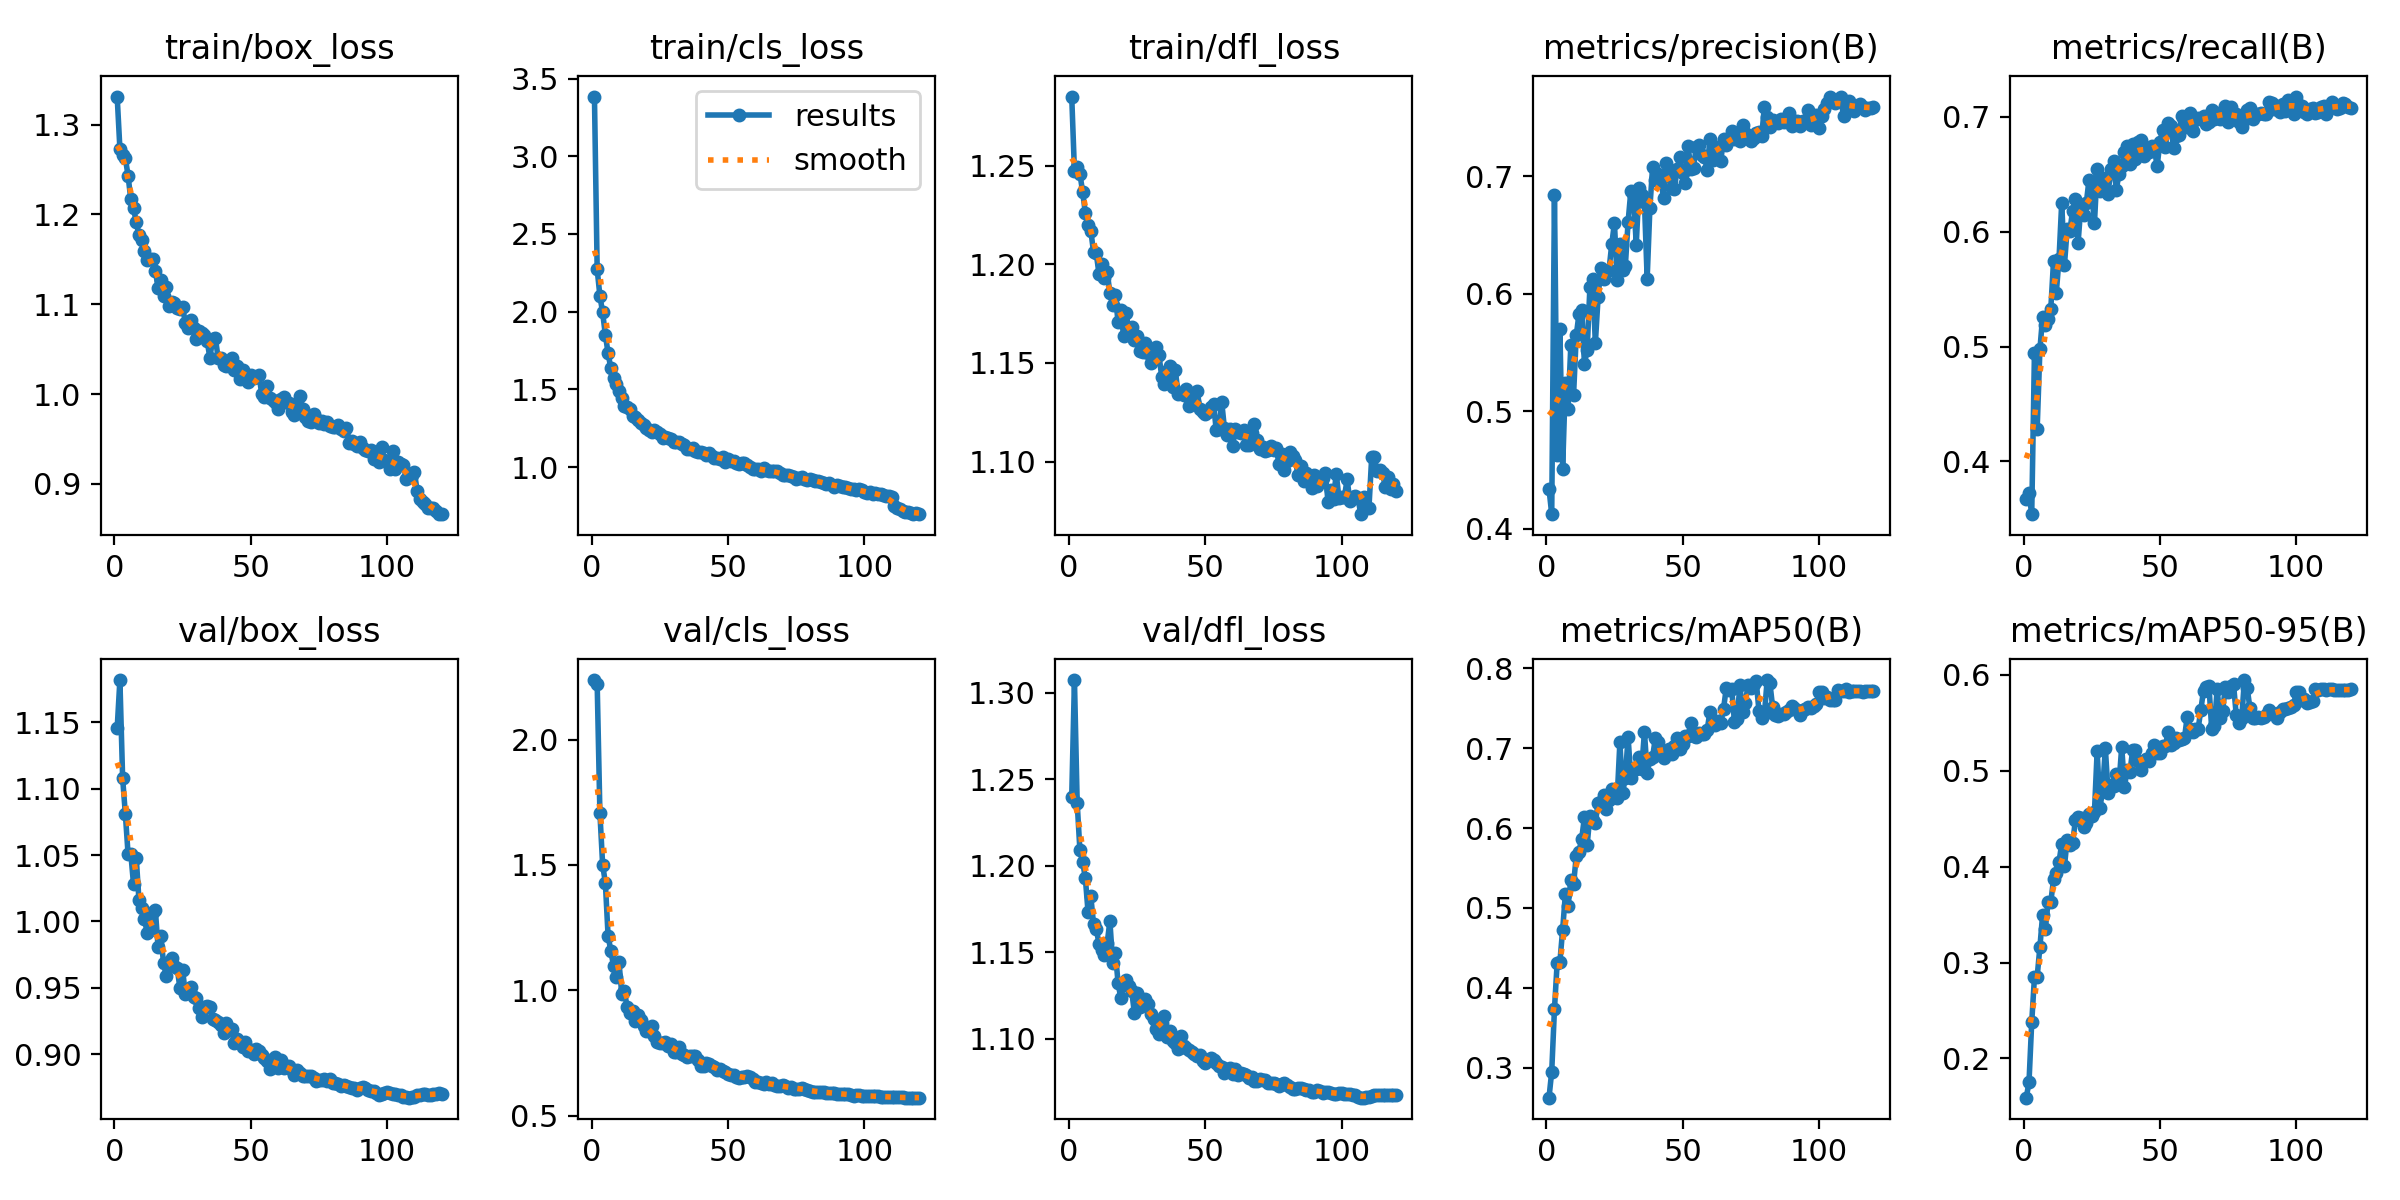

The file beside this chart, header and first rows:
epoch, train/box_loss, train/cls_loss, train/dfl_loss, metrics/precision(B), metrics/recall(B), metrics/mAP50(B), metrics/mAP50-95(B), val/box_loss, val/cls_loss, val/dfl_loss, lr/pg0, lr/pg1, lr/pg2
1, 1.331, 3.385, 1.285, 0.4339, 0.3675, 0.2623, 0.1592, 1.145, 2.237, 1.24, 0.003329, 0.003329, 0.003329
2, 1.273, 2.273, 1.247, 0.4123, 0.3722, 0.295, 0.1752, 1.182, 2.223, 1.307, 0.006608, 0.006608, 0.006608
3, 1.266, 2.102, 1.249, 0.6841, 0.3541, 0.373, 0.2378, 1.108, 1.708, 1.236, 0.009831, 0.009831, 0.009831
4, 1.263, 1.995, 1.246, 0.463, 0.4947, 0.4315, 0.2847, 1.081, 1.501, 1.209, 0.009753, 0.009753, 0.009753
5, 1.243, 1.852, 1.237, 0.5703, 0.4286, 0.4325, 0.2854, 1.051, 1.429, 1.202, 0.009753, 0.009753, 0.009753
6, 1.217, 1.733, 1.226, 0.4505, 0.4976, 0.4724, 0.3162, 1.051, 1.217, 1.193, 0.00967, 0.00967, 0.00967
7, 1.207, 1.636, 1.22, 0.5238, 0.5258, 0.5171, 0.3498, 1.028, 1.158, 1.173, 0.009588, 0.009588, 0.009588
8, 1.191, 1.576, 1.217, 0.5017, 0.5191, 0.5027, 0.3348, 1.048, 1.098, 1.182, 0.009505, 0.009505, 0.009505
9, 1.177, 1.537, 1.206, 0.5559, 0.5239, 0.5348, 0.3634, 1.016, 1.054, 1.167, 0.009423, 0.009423, 0.009423
10, 1.171, 1.491, 1.206, 0.5133, 0.5331, 0.5295, 0.3631, 1.01, 1.114, 1.164, 0.00934, 0.00934, 0.00934
11, 1.159, 1.446, 1.195, 0.5644, 0.5747, 0.5651, 0.3867, 1.002, 0.9869, 1.155, 0.009258, 0.009258, 0.009258
12, 1.15, 1.393, 1.2, 0.5827, 0.5467, 0.5706, 0.3933, 0.9916, 0.9963, 1.151, 0.009175, 0.009175, 0.009175
13, 1.15, 1.388, 1.193, 0.586, 0.576, 0.5867, 0.4048, 0.9936, 0.9317, 1.149, 0.009092, 0.009092, 0.009092
14, 1.151, 1.375, 1.196, 0.5402, 0.6254, 0.6138, 0.4237, 1.007, 0.9108, 1.155, 0.00901, 0.00901, 0.00901
15, 1.137, 1.329, 1.185, 0.5522, 0.571, 0.5791, 0.4004, 1.009, 0.9177, 1.168, 0.008927, 0.008927, 0.008927
16, 1.119, 1.323, 1.179, 0.6055, 0.6027, 0.6156, 0.4282, 0.9805, 0.8774, 1.144, 0.008845, 0.008845, 0.008845
17, 1.127, 1.301, 1.185, 0.6124, 0.6009, 0.6107, 0.4229, 0.9891, 0.9031, 1.15, 0.008762, 0.008762, 0.008762
18, 1.109, 1.283, 1.171, 0.5579, 0.6184, 0.6066, 0.4243, 0.9687, 0.8816, 1.132, 0.00868, 0.00868, 0.00868
19, 1.119, 1.271, 1.177, 0.5967, 0.6288, 0.6312, 0.4481, 0.9589, 0.8595, 1.123, 0.008597, 0.008597, 0.008597
20, 1.098, 1.25, 1.164, 0.6218, 0.5902, 0.6326, 0.4514, 0.9676, 0.8366, 1.131, 0.008515, 0.008515, 0.008515
21, 1.103, 1.24, 1.175, 0.6123, 0.6219, 0.6409, 0.4505, 0.9722, 0.8395, 1.134, 0.008433, 0.008433, 0.008433
22, 1.101, 1.226, 1.165, 0.6193, 0.6149, 0.624, 0.441, 0.9667, 0.8585, 1.13, 0.00835, 0.00835, 0.00835
23, 1.095, 1.241, 1.168, 0.6199, 0.6247, 0.6353, 0.4452, 0.9648, 0.8161, 1.128, 0.008268, 0.008268, 0.008268
24, 1.094, 1.223, 1.162, 0.6418, 0.6452, 0.6493, 0.4545, 0.9499, 0.795, 1.115, 0.008185, 0.008185, 0.008185
25, 1.097, 1.214, 1.164, 0.6601, 0.6343, 0.6464, 0.4529, 0.9635, 0.7916, 1.127, 0.008103, 0.008103, 0.008103
26, 1.079, 1.187, 1.156, 0.6115, 0.6074, 0.6376, 0.4568, 0.9451, 0.791, 1.119, 0.00802, 0.00802, 0.00802
27, 1.074, 1.194, 1.156, 0.642, 0.6543, 0.7075, 0.5208, 0.9491, 0.7953, 1.12, 0.007938, 0.007938, 0.007938
28, 1.083, 1.19, 1.16, 0.6204, 0.6356, 0.6444, 0.4611, 0.9506, 0.7792, 1.123, 0.007855, 0.007855, 0.007855
29, 1.074, 1.178, 1.155, 0.6238, 0.6472, 0.663, 0.4794, 0.9427, 0.7868, 1.12, 0.007772, 0.007772, 0.007772
30, 1.061, 1.159, 1.15, 0.6609, 0.6457, 0.7144, 0.5234, 0.9421, 0.7561, 1.114, 0.00769, 0.00769, 0.00769
31, 1.07, 1.16, 1.154, 0.6869, 0.6326, 0.6623, 0.4768, 0.9351, 0.7553, 1.112, 0.007607, 0.007607, 0.007607
32, 1.068, 1.16, 1.158, 0.6833, 0.6549, 0.6756, 0.4854, 0.9279, 0.7725, 1.106, 0.007525, 0.007525, 0.007525
33, 1.065, 1.146, 1.154, 0.6417, 0.662, 0.6738, 0.4844, 0.9352, 0.7445, 1.103, 0.007443, 0.007443, 0.007443
34, 1.059, 1.14, 1.143, 0.6901, 0.6363, 0.6887, 0.4962, 0.9361, 0.7428, 1.109, 0.00736, 0.00736, 0.00736
35, 1.04, 1.118, 1.139, 0.6839, 0.6506, 0.6746, 0.4862, 0.9355, 0.7344, 1.113, 0.007278, 0.007278, 0.007278
36, 1.061, 1.115, 1.146, 0.6781, 0.6568, 0.7206, 0.5247, 0.9262, 0.7377, 1.101, 0.007195, 0.007195, 0.007195
37, 1.063, 1.121, 1.148, 0.6129, 0.6692, 0.6695, 0.4833, 0.9256, 0.7365, 1.105, 0.007112, 0.007112, 0.007112
38, 1.041, 1.105, 1.138, 0.6729, 0.6745, 0.6859, 0.5004, 0.9238, 0.7376, 1.099, 0.00703, 0.00703, 0.00703
39, 1.04, 1.1, 1.146, 0.7081, 0.6592, 0.6892, 0.4981, 0.9222, 0.7208, 1.097, 0.006947, 0.006947, 0.006947
40, 1.032, 1.097, 1.135, 0.6963, 0.6763, 0.7127, 0.5212, 0.9161, 0.6999, 1.094, 0.006865, 0.006865, 0.006865
41, 1.032, 1.092, 1.135, 0.7018, 0.6632, 0.7081, 0.5211, 0.9234, 0.6975, 1.101, 0.006783, 0.006783, 0.006783
42, 1.035, 1.08, 1.134, 0.6971, 0.678, 0.6983, 0.5105, 0.9181, 0.7096, 1.096, 0.0067, 0.0067, 0.0067
43, 1.04, 1.088, 1.137, 0.6815, 0.68, 0.688, 0.5004, 0.919, 0.7078, 1.095, 0.006618, 0.006618, 0.006618
44, 1.027, 1.069, 1.128, 0.7111, 0.6663, 0.695, 0.5105, 0.9083, 0.698, 1.094, 0.006535, 0.006535, 0.006535
45, 1.031, 1.06, 1.133, 0.702, 0.6709, 0.6994, 0.5126, 0.9113, 0.6948, 1.092, 0.006452, 0.006452, 0.006452
46, 1.017, 1.06, 1.13, 0.6903, 0.6698, 0.6929, 0.5096, 0.9091, 0.6842, 1.091, 0.00637, 0.00637, 0.00637
47, 1.027, 1.054, 1.136, 0.6894, 0.6743, 0.703, 0.5187, 0.905, 0.6855, 1.09, 0.006287, 0.006287, 0.006287
48, 1.02, 1.067, 1.127, 0.7063, 0.672, 0.7132, 0.5264, 0.9092, 0.6788, 1.091, 0.006205, 0.006205, 0.006205
49, 1.014, 1.034, 1.125, 0.7163, 0.6571, 0.6991, 0.5179, 0.9026, 0.6738, 1.087, 0.006123, 0.006123, 0.006123
50, 1.021, 1.052, 1.124, 0.7027, 0.678, 0.7054, 0.5189, 0.9029, 0.6671, 1.086, 0.00604, 0.00604, 0.00604
51, 1.018, 1.037, 1.125, 0.6943, 0.6884, 0.7158, 0.5257, 0.9003, 0.6617, 1.088, 0.005958, 0.005958, 0.005958
52, 1.02, 1.042, 1.128, 0.7256, 0.6736, 0.7156, 0.5252, 0.9041, 0.6633, 1.089, 0.005875, 0.005875, 0.005875
53, 1.022, 1.028, 1.129, 0.7063, 0.6948, 0.7315, 0.5402, 0.9022, 0.6537, 1.088, 0.005792, 0.005792, 0.005792
54, 1, 1.02, 1.116, 0.7073, 0.6925, 0.7147, 0.5265, 0.8993, 0.6512, 1.086, 0.00571, 0.00571, 0.00571
55, 0.9965, 1.027, 1.117, 0.7252, 0.6726, 0.7145, 0.5292, 0.8971, 0.6541, 1.085, 0.005627, 0.005627, 0.005627
56, 1.009, 1.027, 1.13, 0.7267, 0.6832, 0.7195, 0.5335, 0.8951, 0.6557, 1.084, 0.005545, 0.005545, 0.005545
57, 0.9956, 1.015, 1.117, 0.7181, 0.6838, 0.7184, 0.5318, 0.889, 0.6578, 1.081, 0.005463, 0.005463, 0.005463
58, 0.9935, 1.001, 1.113, 0.7165, 0.7004, 0.7173, 0.5329, 0.8943, 0.6529, 1.082, 0.00538, 0.00538, 0.00538
59, 0.9915, 0.9878, 1.117, 0.7053, 0.6975, 0.7227, 0.5335, 0.8975, 0.6466, 1.083, 0.005298, 0.005298, 0.005298
60, 0.9835, 0.9886, 1.108, 0.7315, 0.6913, 0.7453, 0.5558, 0.8894, 0.6354, 1.08, 0.005215, 0.005215, 0.005215
... 60 more rows
